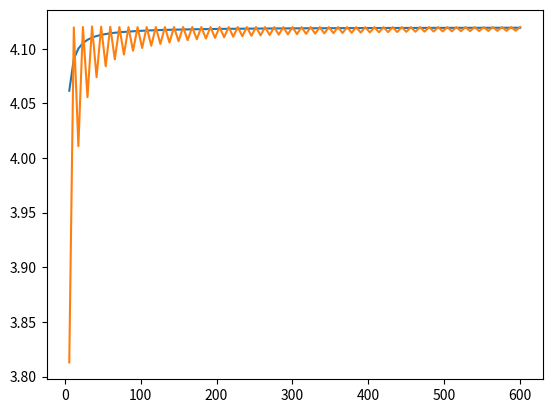

Generate this figure with matplotlib:
import numpy as np
import matplotlib.pyplot as plt

def faster_lattice_american_put(r, sigma, S, T, K, n):
    dt = T/n
    R = np.exp(r*dt)
    u = np.exp(sigma*np.sqrt(dt))
    d = 1/u
    pu = (R - d)/(u - d)
    pd = 1 - pu
    
    stock_values = np.zeros(2*n + 1)
    
    stock_values[0] = S*d**n
    for i in range(1, 2*n + 1):
        stock_values[i] = stock_values[i - 1]*u
        
    option_values = np.maximum(0, K - stock_values)
    
    for j in reversed(range(n)):
        for i in range(n - j, j + n + 1, 2):
            continuation_value = (pu*option_values[i + 1] + pd*option_values[i - 1])/R
            early_exercise = K - stock_values[i]
            option_values[i] = max(early_exercise, continuation_value)
            
    return option_values[n]


if __name__ == "__main__":
    # underlying and market parameters
    r = 0.08
    sigma = 0.3
    S = 60
    # option parameters
    T = 0.5
    K = 60
    n = 500
    print(faster_lattice_american_put(r, sigma, S, T, K, n))
    
    size = 100
    binomial_lattice = np.zeros(size)
    richardson_extrapolation = np.zeros(size)
    for i in range(size):
        n = 10*(i + 1)
        binomial_lattice[i] = faster_lattice_american_put(r, sigma, S, T, K, n)
        n = 5*(i + 1)
        price = faster_lattice_american_put(r, sigma, S, T, K, n)
        richardson_extrapolation[i] = 2*binomial_lattice[i] - price
  
    steps = np.arange(6, size*6 + 1, 6)
    plt.plot(steps, binomial_lattice,
             steps, richardson_extrapolation)
#    
#    print("Put price by lattice using {} divisions: {:4f}".format(n, c))    
#    print("-"*50)
